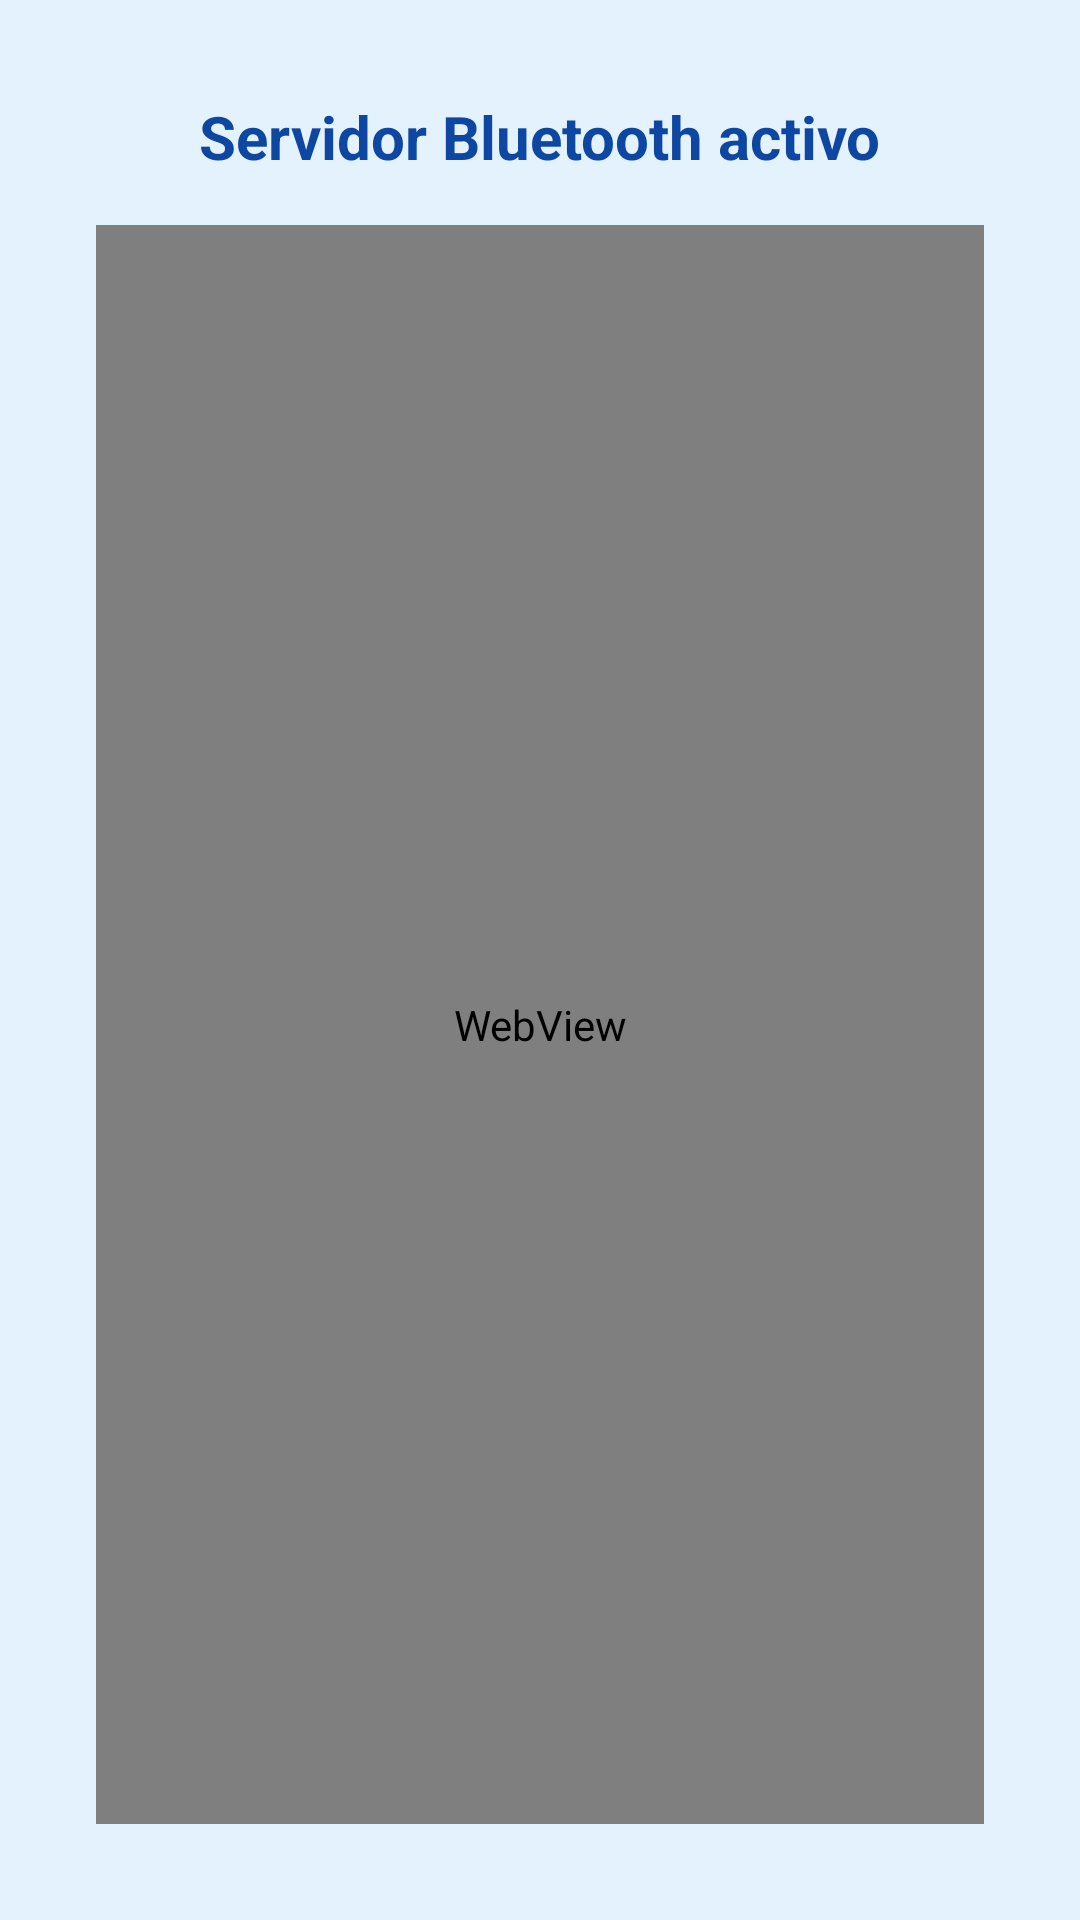

Here is an Android app screen rendered from its layout file. Give the layout XML and the strings, colors and styles it references.
<!-- AndroidManifest.xml: activity theme Theme.InternetBt -->
<!-- res/layout/activity_server.xml -->
<?xml version="1.0" encoding="utf-8"?>
<LinearLayout xmlns:android="http://schemas.android.com/apk/res/android"
    android:orientation="vertical"
    android:gravity="center"
    android:padding="32dp"
    android:layout_width="match_parent"
    android:layout_height="match_parent"
    android:background="#E3F2FD">

    <TextView
        android:layout_width="wrap_content"
        android:layout_height="wrap_content"
        android:text="@string/serverActivo"
        android:textSize="20sp"
        android:textColor="#0D47A1"
        android:textStyle="bold"
        android:layout_marginBottom="16dp"/>

    <TextView
        android:id="@+id/textStatus"
        android:layout_width="wrap_content"
        android:layout_height="wrap_content"
        android:text="@string/serverEsperando"
        android:textSize="16sp"
        android:textColor="#333"
        android:layout_marginBottom="16dp"
        android:visibility="gone"/> 

    
    <WebView
        android:id="@+id/webViewServer"
        android:layout_width="match_parent"
        android:layout_height="0dp"
        android:layout_weight="1"
        android:background="#FFFFFF" />

</LinearLayout>
<!-- resources referenced by this layout -->
<resources>
  <string name="serverActivo">Servidor Bluetooth activo</string>
  <string name="serverEsperando">Esperando conexiones…</string>
  <style name="Theme.InternetBt" parent="Theme.AppCompat.Light.NoActionBar">
          
          
      </style>
</resources>
